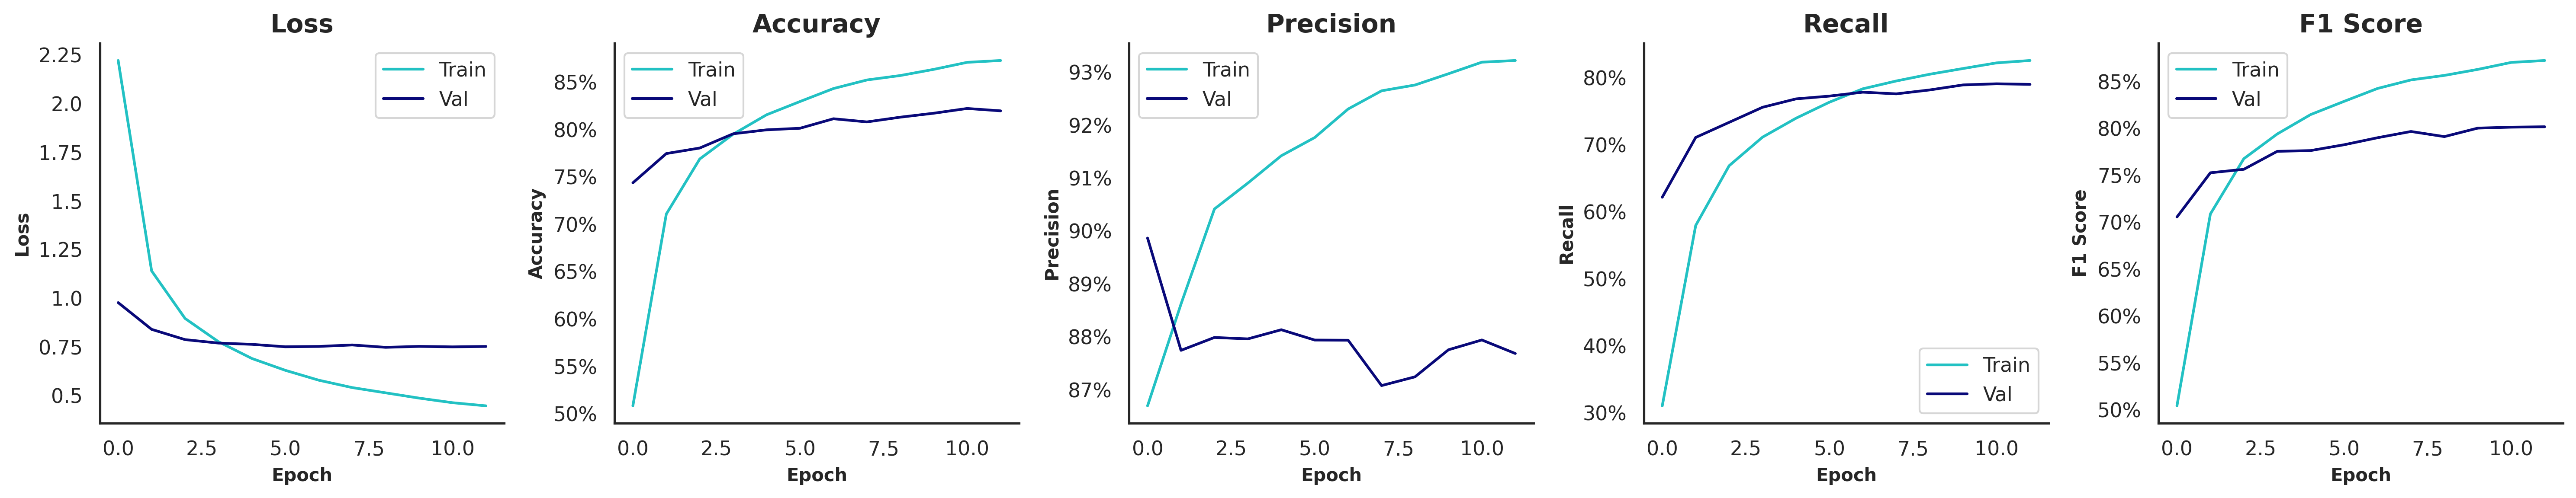

The data file committed next to this chart (first rows):
, , , Train, Train, Train, Train, Train, Validation, Validation, Validation, Validation, Validation, Test, Test, Test, Test, Test
, , Time of Execution, Accuracy, Precision, Recall, F1 Score, AUROC, Accuracy, Precision, Recall, F1 Score, AUROC, Accuracy, Precision, Recall, F1 Score, AUROC
Model, Variation, , , , , , , , , , , , , , , , 
ConvNeXtBase, SMOTE | Grayscale=F | Contrast=F | Satur…, 7867, 0.8728, 0.9322, 0.8261, 0.8726, 0.9952, 0.8197, 0.8769, 0.7905, 0.8019, 0.9783, 0.8282, 0.8897, 0.8073, 0.8126, 0.9814
